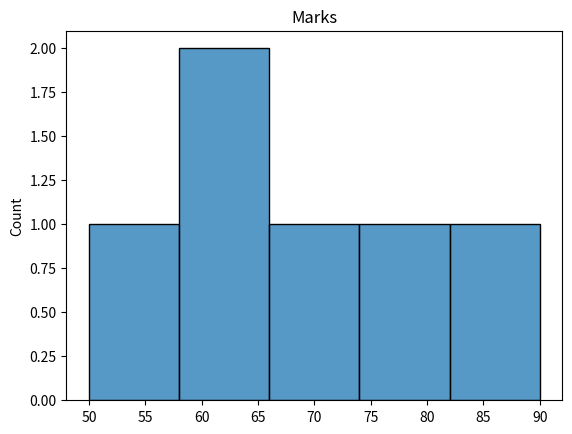

Here is the Python script that generated this plot:
import seaborn as sns
import matplotlib.pyplot as plt
marks=[50,60,70,80,90,65]

sns.histplot(marks,bins=5)
plt.title("Marks")
plt.show()